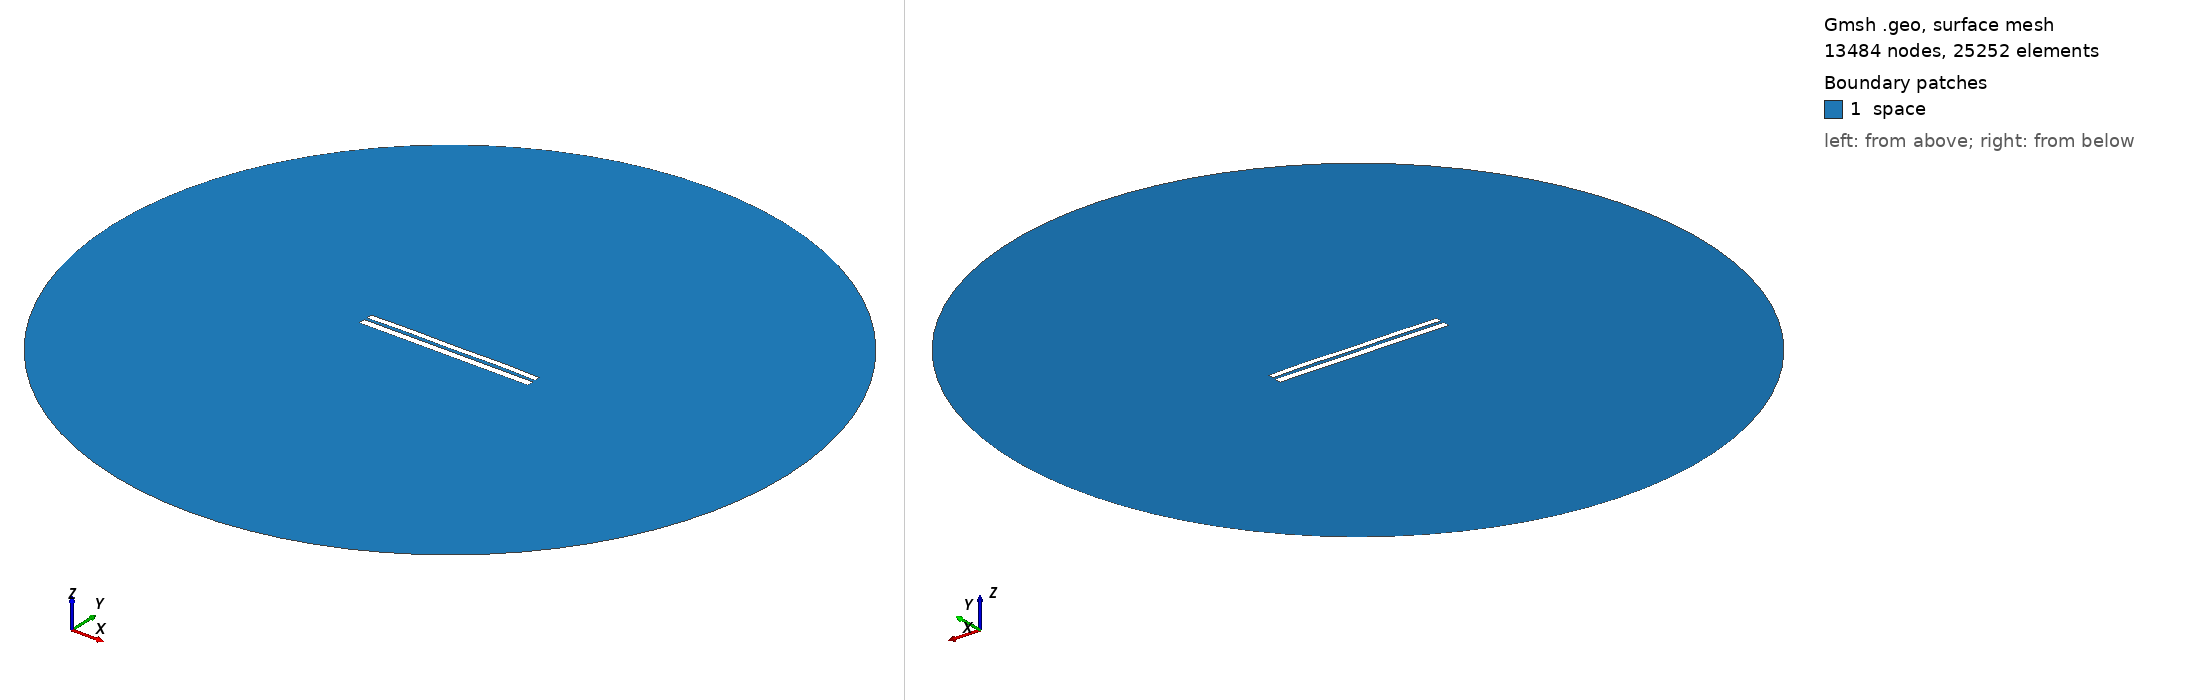

Gmsh geometry script, surface-meshed: 13484 nodes, 25252 surface elements. Boundary patches (legend numbers): 1 space. Left view from above one corner, right view from below the opposite corner. Legend entries are the model's physical surfaces. The drawing asked Gmsh for element sizes between 1% and 20% of the model's largest extent; the script's own settings can give other sizes.

=== 6865.geo (drawn) ===
//---------------------------------------
// Geometry kernel
//---------------------------------------

SetFactory("OpenCASCADE");



//---------------------------------------
// Parameters of the geometry
//---------------------------------------

// Overetch of the upper plate
overetch = 0.25;

// Distance between the plates
distance = 1.5;

// Discretization over the x axis (for the deformation)
nx = 50; 

// Length of the plate
L = 100 - overetch; 

// Number of modes
n = 4; 

// 1st mode coefficient
coeff(1) = 0.15;
beta(1) = 0.596864 * 3.1415926535 / L;

// 2nd mode coefficient
coeff(2) = 0.15;
beta(2) = 1.49418 * 3.1415926535 / L;

// 3rd mode coefficient
coeff(3) = 0.0;
beta(3) = 2.50025 * 3.1415926535 / L;

// 4th mode coefficient
coeff(4) = 0.15;
beta(4) = 3.49999 * 3.1415926535 / L;



//---------------------------------------
// Upper plate (deformed rectangle)
//---------------------------------------

// Coordiantes of the upper plate
xmin = -50;
xmax = 50 - overetch;

// Height of the upper plate
yheight = 4 - 2 * overetch;

// Indexes of the points
UpperID[] = {};
LowerID[] = {};
LeftID[] = {};
RightID[] = {};

// Point index
p = 1;

// Horizontal edges
For i In {1:nx}
    x = xmin + (i-1)*(xmax - xmin)/(nx-1);

    y_bottom = distance / 2 + overetch;
    For j In {1:n}
        C = (Cosh(beta(j)*L) + Cos(beta(j)*L)) / (Sinh(beta(j)*L) + Sin(beta(j)*L));
        y_bottom  = y_bottom + coeff(j) * (Cosh(beta(j)*(x+50)) - Cos(beta(j)*(x+50)) - C * (Sinh(beta(j)*(x+50)) - Sin(beta(j)*(x+50))));
    EndFor

    y_top = y_bottom + yheight;

    Point(p) = {x, y_top, 0, 1.0};
    UpperID[i] = p;
    p = p + 1;

    Point(p) = {x, y_bottom, 0, 1.0};
    LowerID[i] = p;
    p = p + 1;
EndFor

// Create point lists
UpperPts[] = {}; LowerPts[] = {};
For i In {1:nx}
  UpperPts[] += {UpperID[i]};
  LowerPts[] += {LowerID[i]};
EndFor

// Build splines
Spline(1) = {UpperPts[]};
Spline(2) = {LowerPts[]};
Line(3) = {LowerPts[nx-1], UpperPts[nx-1]};
Line(4) = {LowerPts[0], UpperPts[0]};

// Build the plane surface
Curve Loop(1) = {2, 3, -1, -4};
Plane Surface(1) = {1};



//---------------------------------------
// Lower plate (rectangle)
//---------------------------------------

// Vertices
Point(1001) = {-50, -1, 0, 1.0};
Point(1002) = { 50, -1, 0, 1.0};
Point(1003) = { 50,  -5, 0, 1.0};
Point(1004) = {-50,  -5, 0, 1.0};

// Edges
Line(5) = {1001, 1002};
Line(6) = {1002, 1003};
Line(7) = {1003, 1004};
Line(8) = {1004, 1001};

// Plane surface
Line Loop(2) = {5, 6, 7, 8};
Plane Surface(2) = {2}; 



//---------------------------------------
// Outer (fictious) boundary
//---------------------------------------

// Points
Point(1005) = {0, 0, 0};       // Center
Point(1006) = {200, 0, 0};     // Start point
Point(1007) = {0, 200, 0};     // 90 degrees
Point(1008) = {-200, 0, 0};    // 180 degrees
Point(1009) = {0, -200, 0};    // 270 degrees

// Circle arcs (each needs start, center, end)
Circle(9) = {1006, 1005, 1007};
Circle(10) = {1007, 1005, 1008};
Circle(11) = {1008, 1005, 1009};
Circle(12) = {1009, 1005, 1006};

// Plane surface for the entire domain
Curve Loop(3) = {9, 10, 11, 12};
Surface(3) = {3};

// Subtract the plates from the whole domain to obtain the actual domain where we want to solve the equations
BooleanDifference{ Surface{3}; Delete; }{ Surface{1}; Surface{2}; Delete; }




//---------------------------------------
// Transfinite Lines/Curves
//---------------------------------------

// Set the number of points on the boundaries
r = 7;

// Plates
Transfinite Curve {1, 2} = 50*r Using Progression 1;
Transfinite Curve {3, 4} = 2*r Using Progression 1;
Transfinite Line {5, 7} = 50*r Using Progression 1;
Transfinite Line {6, 8} = 2*r Using Progression 1;

// Outer boundary
Transfinite Line {9, 10, 11, 12} = 20 Using Progression 1;



//---------------------------------------
// Physical groups
//---------------------------------------                

// Physical curves (boundaries)
Physical Line("force_segment", 10) = {2};
Physical Line("upper_plate", 11) = {1, 3, 4};
Physical Line("lower_plate", 12) = {5, 6, 7, 8};
Physical Line("boundary", 20) = {9, 10, 11, 12};

// Physical Surfaces
Physical Surface("space", 30) = {3};



//---------------------------------------
// 6. Generate the Mesh
//---------------------------------------

// 2D mesh generation
Mesh 2;
